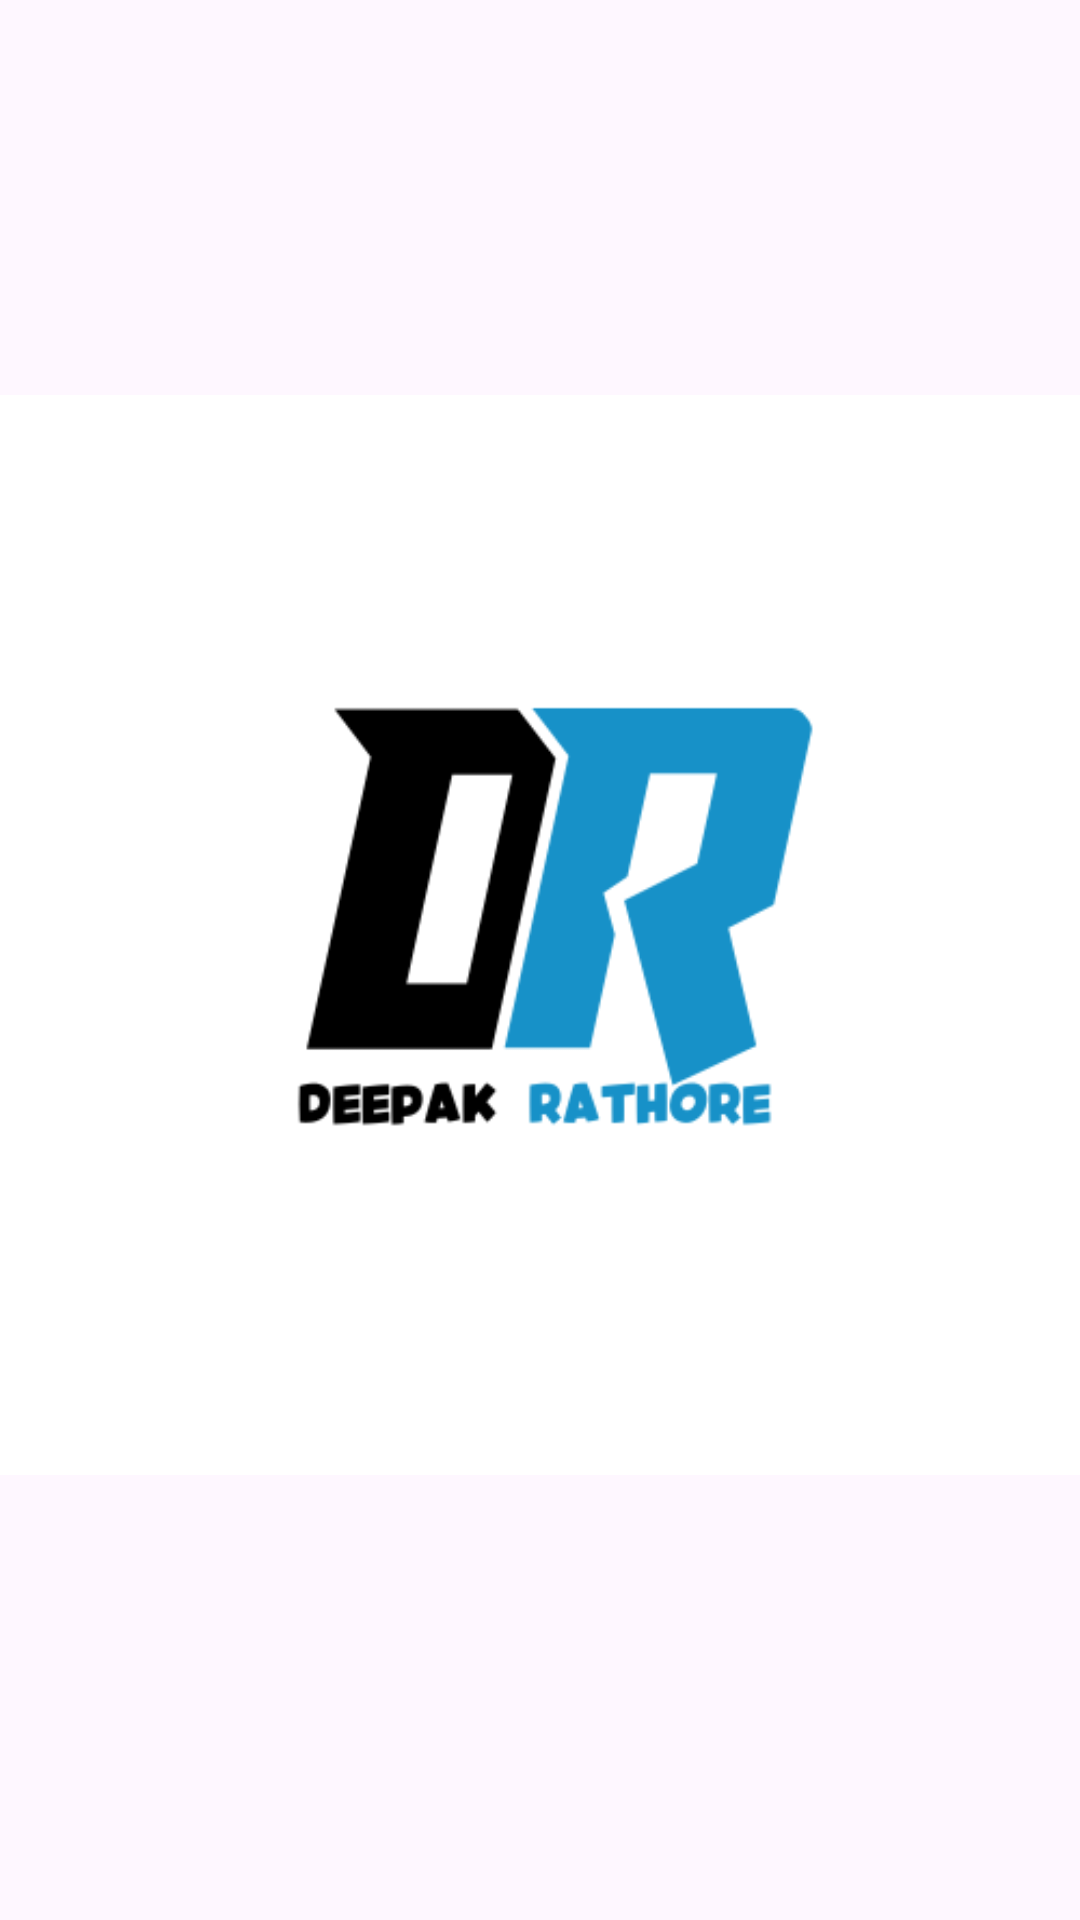

Android layout source for this screen:
<!-- AndroidManifest.xml: application theme Theme.Auth_template -->
<!-- res/layout/activity_splash_screen.xml -->
<?xml version="1.0" encoding="utf-8"?>
<androidx.constraintlayout.widget.ConstraintLayout xmlns:android="http://schemas.android.com/apk/res/android"
    xmlns:app="http://schemas.android.com/apk/res-auto"
    xmlns:tools="http://schemas.android.com/tools"
    android:id="@+id/main"
    android:layout_width="match_parent"
    android:layout_height="match_parent"
    tools:context=".SplashScreen">

    <ImageView
        android:id="@+id/imageView"
        android:layout_width="wrap_content"
        android:layout_height="wrap_content"
        app:layout_constraintBottom_toBottomOf="parent"
        app:layout_constraintEnd_toEndOf="parent"
        app:layout_constraintHorizontal_bias="1.0"
        app:layout_constraintStart_toStartOf="parent"
        app:layout_constraintTop_toTopOf="parent"
        app:layout_constraintVertical_bias="0.441"
        app:srcCompat="@drawable/masterlogo" />
</androidx.constraintlayout.widget.ConstraintLayout>
<!-- resources referenced by this layout -->
<resources>
  <!-- drawable masterlogo: png bitmap (drawable, 15407 bytes) -->
  <style name="Theme.Auth_template" parent="Base.Theme.Auth_template" />
  <style name="Base.Theme.Auth_template" parent="Theme.Material3.DayNight.NoActionBar">
          
          
      </style>
</resources>
